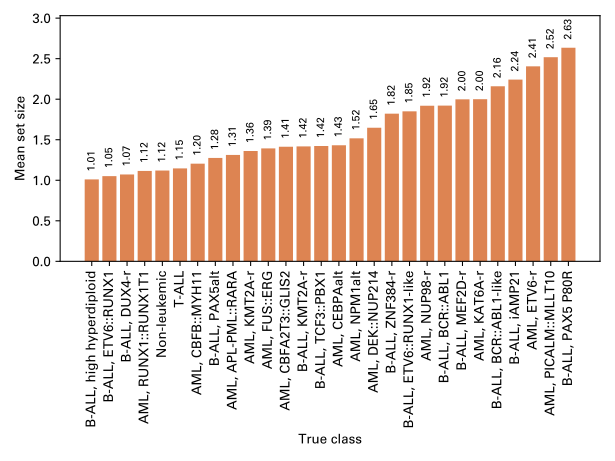

Values plotted in this chart, from the file beside it:
B-ALL, high hyperdiploid, 1.0104212577049598
B-ALL, ETV6::RUNX1, 1.051
B-ALL, DUX4-r, 1.072
AML, RUNX1::RUNX1T1, 1.115
Non-leukemic, 1.12
T-ALL, 1.146
AML, CBFB::MYH11, 1.205
B-ALL, PAX5alt, 1.275
AML, APL-PML::RARA, 1.312
AML, KMT2A-r, 1.361
AML, FUS::ERG, 1.393
AML, CBFA2T3::GLIS2, 1.414
B-ALL, KMT2A-r, 1.418
B-ALL, TCF3::PBX1, 1.423
AML, CEBPAalt, 1.431
AML, NPM1alt, 1.517
AML, DEK::NUP214, 1.648
B-ALL, ZNF384-r, 1.821
B-ALL, ETV6::RUNX1-like, 1.85
AML, NUP98-r, 1.92
B-ALL, BCR::ABL1, 1.921
B-ALL, MEF2D-r, 1.998
AML, KAT6A-r, 2.0
B-ALL, BCR::ABL1-like, 2.16
B-ALL, iAMP21, 2.242
AML, ETV6-r, 2.406
AML, PICALM::MLLT10, 2.518
B-ALL, PAX5 P80R, 2.635
